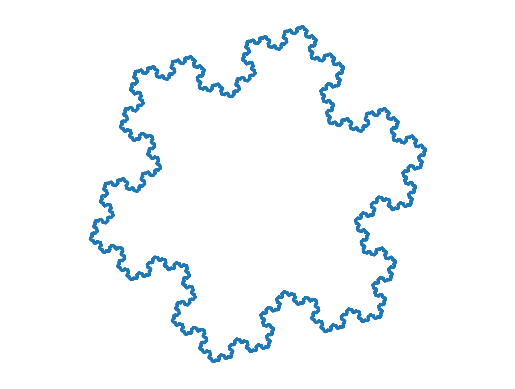

Recreate this plot in Python.
from math import *
import numpy as np
import matplotlib.pyplot as plt

initial_P1 = np.array([0, 0])  # first coordinate of the initial segment
initial_P2 = np.array([3, 3])  # second coordinate of the initial segment
nbiter = 8  # number of iterations


def tiers(A, B):
    """Add a fractal step

    Args:
        A (array): point in 2D space
        B (array): point in 2D space

    Returns:
        C, D, E: 3 new points in 2D space
    """
    step = (B - A) / 3
    C = A + step
    E = C + step
    rotation = np.array([[cos(pi / 3), -sin(pi / 3)],
                         [sin(pi / 3), cos(pi / 3)]])
    D = np.dot(rotation, (E - C)) + C
    return C, D, E


def fractal(n, A, B):
    """Calculate all the new points added by cutting our segment [A,B] n times

    Args:
        n (int): number of iterations
        A (array): point in 2D space
        B (array): point in 2D space

    Returns:
        list: List of all the points (array)
    """
    L = [A]

    def iteration(n, A, B):
        if n > 0:
            (C, D, E) = tiers(A, B)
            iteration(n - 1, A, C)
            L.append(C)
            iteration(n - 1, C, D)
            L.append(D)
            iteration(n - 1, D, E)
            L.append(E)
            iteration(n - 1, E, B)
    iteration(n, A, B)
    L.append(B)
    return L


def snowflake(n, A, B):
    """Plot the Helge von Koch snowflake

    Args:
        n (int): number of iteration
        A (array): point in 2D space
        B (array): point in 2D space
    """
    rotationC = np.array([[cos(pi / 3), -sin(-pi / 3)],
                          [sin(-pi / 3), cos(pi / 3)]])
    C = np.dot(rotationC, (B - A)) + A
    L = fractal(n, A, B) + fractal(n, B, C) + fractal(n, C, A)
    n = len(L)
    plt.axis('equal')
    plt.axis('off')
    absciss = []
    ordonate = []
    for k in range(0, n):
        absciss.append(L[k][0])
        ordonate.append(L[k][1])
    plt.plot(absciss, ordonate)
    plt.show()


snowflake(nbiter, initial_P1, initial_P2)
